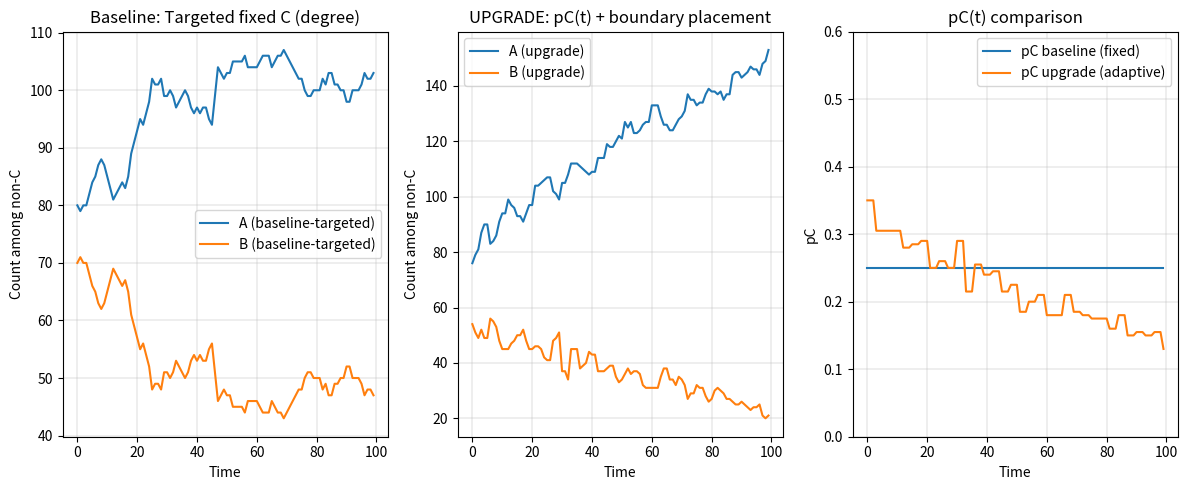

Python code for this plot:
import random
import math
import numpy as np
import networkx as nx
import matplotlib.pyplot as plt
from dataclasses import dataclass

@dataclass(frozen=True)
class SimulationConfig:
    num_nodes: int = 200
    neighbors_per_node: int = 6
    rewiring_probability: float = 0.1
    network_seed: int = 1

    beta: float = 0.6
    steps: int = 2000
    control_interval: int = 60
    sample_interval: int = 20

    fixed_fact_checker_ratio: float = 0.25
    min_fact_checker_ratio: float = 0.05
    max_fact_checker_ratio: float = 0.35
    adaptive_gain: float = 0.70


CONFIG = SimulationConfig()


G = nx.watts_strogatz_graph(
    n=CONFIG.num_nodes,
    k=CONFIG.neighbors_per_node,
    p=CONFIG.rewiring_probability,
    seed=CONFIG.network_seed,
)

nodes = list(G.nodes())
N = len(nodes)


PAYOFF_MATRIX = {
    "A": {"A": 1, "B": 0, "C": 1},
    "B": {"A": 0, "B": 2, "C": -4},
    "C": {"A": 0, "B": 0, "C": 0},
}

def clip(x, lo, hi):
    return max(lo, min(hi, x))

def strategy(opinion, C_set, u):
    return "C" if u in C_set else opinion[u]

def initialize(
    seed=7,
    pC0=CONFIG.fixed_fact_checker_ratio,
    mode="degree",
):
    rng = random.Random(seed)

    opinion = {u: ("A" if rng.random() < 0.5 else "B") for u in nodes}

    nC = int(round(pC0 * N))

    if mode == "degree":
        deg = dict(G.degree())
        ranked = sorted(nodes, key=lambda u: deg[u], reverse=True)
        C_set = set(ranked[:nC])

    else:
        raise ValueError("Unknown mode")

    return opinion, C_set


def avg_payoff(opinion, C_set, u):
    su = strategy(opinion, C_set, u)
    deg_u = G.degree(u)
    if deg_u == 0:
        return 0.0

    total = 0.0
    for v in G.neighbors(u):
        sv = strategy(opinion, C_set, v)
        total += PAYOFF_MATRIX[su][sv]
    return total / deg_u

def fitness(opinion, C_set, u):
    return math.exp(CONFIG.beta * avg_payoff(opinion, C_set, u))

def choose_C_boundary(opinion, C_set, pC_current):
    """
    Place sanctioners on the boundary of fake-news spread:
    score(v) = (#B neighbors) * (#non-B neighbors)
    """
    nC = int(round(pC_current * N))
    scores = []

    for v in nodes:
        nb = 0
        nnonb = 0
        for u in G.neighbors(v):
            su = strategy(opinion, C_set, u)
            if su == "B":
                nb += 1
            else:
                nnonb += 1
        scores.append((nb * nnonb, v))

    scores.sort(reverse=True, key=lambda x: x[0])
    return set(v for _, v in scores[:nC])

def compute_pC_from_B(opinion, C_set):
    """
    Increase pC when fake news level is higher.
    """
    viable = [u for u in nodes if u not in C_set]
    if not viable:
        return CONFIG.max_fact_checker_ratio

    B_count = sum(1 for u in viable if opinion[u] == "B")
    B_frac = B_count / len(viable)

    pC_new = (
        CONFIG.min_fact_checker_ratio
        + CONFIG.adaptive_gain * B_frac
    )

    return clip(
        pC_new,
        CONFIG.min_fact_checker_ratio,
        CONFIG.max_fact_checker_ratio,
    )


def step_async(opinion, C_set, rng):
    u = rng.choice(nodes)
    if u in C_set:
        return

    neigh = list(G.neighbors(u))
    if not neigh:
        return

    weights = np.array([fitness(opinion, C_set, v) for v in neigh], dtype=float)
    if weights.sum() <= 0:
        return

    v = rng.choices(neigh, weights=weights, k=1)[0]
    if v in C_set:
        return

    opinion[u] = opinion[v]


def run_baseline_targeted(seed_init=7, seed_run=11, placement="degree"):

    opinion, C_set = initialize(
        seed=seed_init,
        pC0=CONFIG.fixed_fact_checker_ratio,
        mode=placement,
    )
    rng = random.Random(seed_run)

    histA, histB, hist_pC = [], [], []

    for t in range(CONFIG.steps):
        step_async(opinion, C_set, rng)

        if t % CONFIG.sample_interval == 0:
            A = sum(1 for u in nodes if (u not in C_set and opinion[u] == "A"))
            B = sum(1 for u in nodes if (u not in C_set and opinion[u] == "B"))
            histA.append(A)
            histB.append(B)
            hist_pC.append(len(C_set) / N)

    return histA, histB, hist_pC


def run_upgrade(seed_init=7, seed_run=11, baseline_placement="degree"):
    opinion, C_set = initialize(seed=seed_init, pC0=CONFIG.fixed_fact_checker_ratio, mode=baseline_placement)
    rng = random.Random(seed_run)

    histA, histB, hist_pC = [], [], []

    pC_current = CONFIG.fixed_fact_checker_ratio

    for t in range(CONFIG.steps):
        if t % CONFIG.control_interval == 0:
            pC_current = compute_pC_from_B(opinion, C_set)
            C_set = choose_C_boundary(opinion, C_set, pC_current)

        step_async(opinion, C_set, rng)

        if t % CONFIG.sample_interval == 0:
            A = sum(1 for u in nodes if (u not in C_set and opinion[u] == "A"))
            B = sum(1 for u in nodes if (u not in C_set and opinion[u] == "B"))
            histA.append(A)
            histB.append(B)
            hist_pC.append(len(C_set) / N)

    return histA, histB, hist_pC


PLACEMENT = "degree"  

A_base, B_base, p_base = run_baseline_targeted(placement=PLACEMENT)
A_up,   B_up,   p_up   = run_upgrade(baseline_placement=PLACEMENT)

plt.figure(figsize=(12, 5))

plt.subplot(1, 3, 1)
plt.plot(A_base, label="A (baseline-targeted)")
plt.plot(B_base, label="B (baseline-targeted)")
plt.title(f"Baseline: Targeted fixed C ({PLACEMENT})")
plt.xlabel("Time")
plt.ylabel("Count among non-C")
plt.legend()
plt.grid(True, linewidth=0.3)

plt.subplot(1, 3, 2)
plt.plot(A_up, label="A (upgrade)")
plt.plot(B_up, label="B (upgrade)")
plt.title("UPGRADE: pC(t) + boundary placement")
plt.xlabel("Time")
plt.ylabel("Count among non-C")
plt.legend()
plt.grid(True, linewidth=0.3)

plt.subplot(1, 3, 3)
plt.plot(p_base, label="pC baseline (fixed)")
plt.plot(p_up, label="pC upgrade (adaptive)")
plt.title("pC(t) comparison")
plt.xlabel("Time")
plt.ylabel("pC")
plt.ylim(0, 0.6)
plt.legend()
plt.grid(True, linewidth=0.3)

plt.tight_layout()
plt.show()
